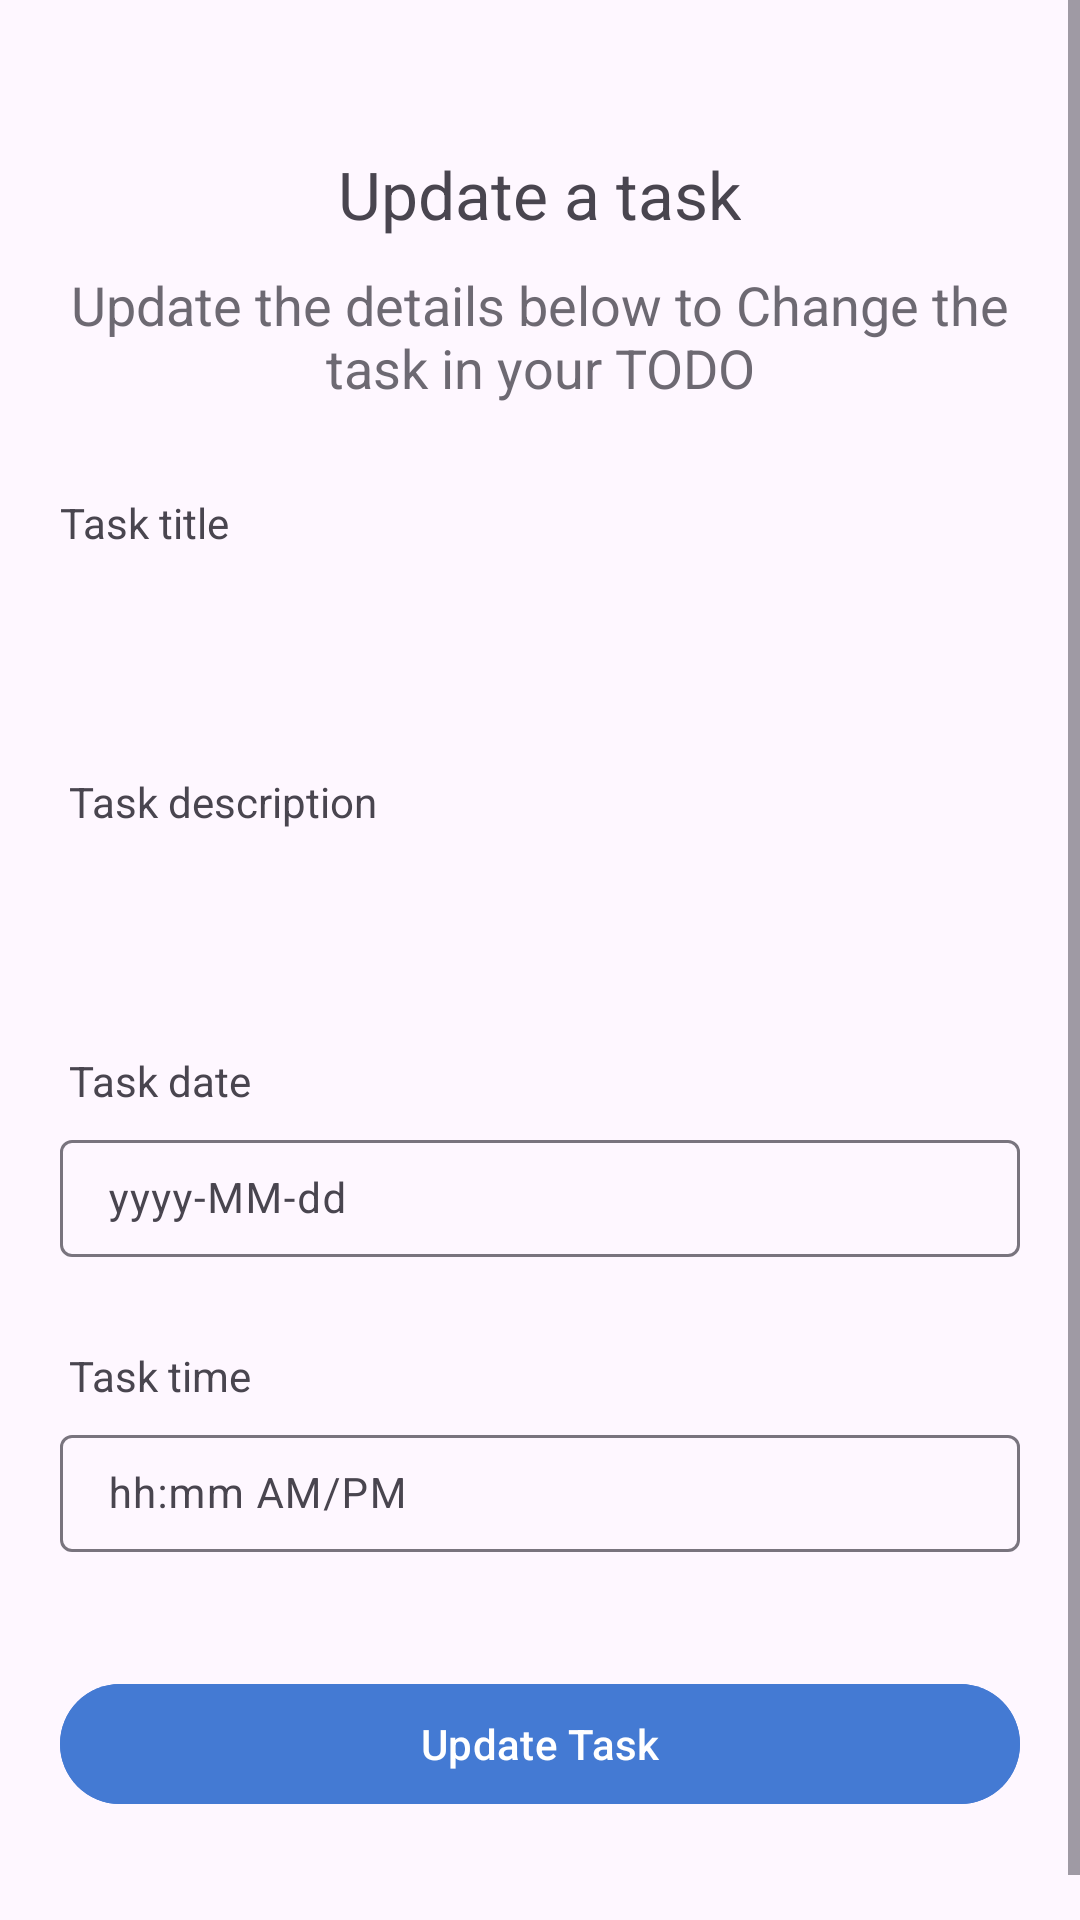

Layout XML and referenced resources for this Android screen:
<!-- AndroidManifest.xml: application theme Theme.TaskSyncKro -->
<!-- res/layout/activity_update_task.xml -->
<?xml version="1.0" encoding="utf-8"?>
<ScrollView xmlns:app="http://schemas.android.com/apk/res-auto"
    android:layout_height="match_parent"
    android:layout_width="match_parent"
    xmlns:tools="http://schemas.android.com/tools"
    xmlns:android="http://schemas.android.com/apk/res/android">

    <LinearLayout
        android:layout_width="match_parent"
        android:layout_height="match_parent"
        android:paddingLeft="20dp"
        android:paddingRight="20dp"
        android:paddingTop="30dp"
        android:paddingBottom="50dp"
        android:orientation="vertical">

        <TextView
            android:layout_width="wrap_content"
            android:layout_height="wrap_content"
            android:layout_gravity="center_horizontal"
            android:layout_marginTop="20dp"
            android:text="Update a task"
            android:textSize="22sp"
            tools:ignore="MissingPrefix" />
        <TextView
            android:layout_width="wrap_content"
            android:layout_height="wrap_content"
            android:layout_gravity="center_horizontal"
            android:layout_marginTop="10dp"
            android:text="Update the details below to Change the task in your TODO"
            android:textAlignment="center"
            android:alpha="0.8"
            android:textSize="18sp"
            tools:ignore="MissingPrefix" />

        <TextView
            fontPath="fonts/nunito_light.ttf"
            android:layout_width="wrap_content"
            android:layout_height="wrap_content"
            android:layout_marginTop="30dp"
            android:text="Task title"
            tools:ignore="MissingPrefix" />

        <EditText
            android:id="@+id/addTaskTitle"
            android:layout_width="match_parent"
            android:layout_height="wrap_content"
            android:layout_marginTop="5dp"
            android:background="@drawable/btn_border"
            android:padding="10dp"
            android:shadowColor="#EA2727"
            android:singleLine="true"
            android:textSize="14sp"
            tools:ignore="MissingPrefix" />

        <TextView
            android:layout_marginLeft="3dp"
            android:layout_width="wrap_content"
            android:layout_height="wrap_content"
            android:layout_marginTop="30dp"
            android:text="Task description"
            tools:ignore="MissingPrefix" />

        <EditText
            android:textSize="14sp"
            android:layout_width="match_parent"
            android:layout_height="wrap_content"
            android:layout_marginTop="5dp"
            android:singleLine="true"
            android:background="@drawable/btn_border"
            android:padding="10dp"
            android:id="@+id/addTaskDescription"
            tools:ignore="MissingPrefix" />

        <TextView
            android:layout_marginLeft="3dp"
            android:layout_width="wrap_content"
            android:layout_height="wrap_content"
            android:layout_marginTop="30dp"
            android:text="Task date"
            tools:ignore="MissingPrefix" />

        <com.google.android.material.textfield.TextInputLayout
            android:layout_width="match_parent"
            android:layout_height="wrap_content"
            android:layout_marginTop="5dp">

            <com.google.android.material.textfield.TextInputEditText
                android:id="@+id/taskDate"
                android:layout_width="match_parent"
                android:layout_height="wrap_content"
                android:background="@drawable/btn_border"
                android:padding="10dp"
                android:textSize="14sp"
                android:focusable="false"
                android:clickable="true"
                android:hint="yyyy-MM-dd"
                tools:ignore="MissingPrefix" />
        </com.google.android.material.textfield.TextInputLayout>

        <TextView
            android:layout_marginLeft="3dp"
            android:layout_width="wrap_content"
            android:layout_height="wrap_content"
            android:layout_marginTop="30dp"
            android:text="Task time"
            tools:ignore="MissingPrefix" />

        <com.google.android.material.textfield.TextInputLayout
            android:layout_width="match_parent"
            android:layout_height="wrap_content"
            android:layout_marginTop="5dp">

            <com.google.android.material.textfield.TextInputEditText
                android:id="@+id/taskTime"
                android:layout_width="match_parent"
                android:layout_height="wrap_content"
                android:background="@drawable/btn_border"
                android:padding="10dp"
                android:textSize="14sp"
                android:focusable="false"
                android:clickable="true"
                android:hint="hh:mm AM/PM"
                tools:ignore="MissingPrefix" />
        </com.google.android.material.textfield.TextInputLayout>

        <com.google.android.material.button.MaterialButton
            android:id="@+id/det_back"
            android:layout_width="match_parent"
            android:layout_height="wrap_content"
            android:layout_marginTop="40dp"
            android:backgroundTint="#447AD3"
            android:text="Update Task"
            android:textColor="@color/colorPrimary"
            app:cornerRadius="30dp" />
    </LinearLayout>
</ScrollView>
<!-- resources referenced by this layout -->
<resources>
  <color name="colorPrimary">#ffffff</color>
  <style name="Theme.TaskSyncKro" parent="Base.Theme.TaskSyncKro" />
  <style name="Base.Theme.TaskSyncKro" parent="Theme.Material3.DayNight.NoActionBar">
          <item name="colorPrimary">#4885ed</item>
          <item name="colorPrimaryVariant">#4885ed</item>
      </style>
</resources>
